Run: headless pygame with SDL's dummy video driver; simulated clock (each Clock.tick advances the game by its frame time, no real sleeping); random seed 0; keys injected as events and as key.get_pressed() state; mouse plan: one left click at the window centre at the start of phase 2, then a move to the lower-right quarter at the start of phase 3.
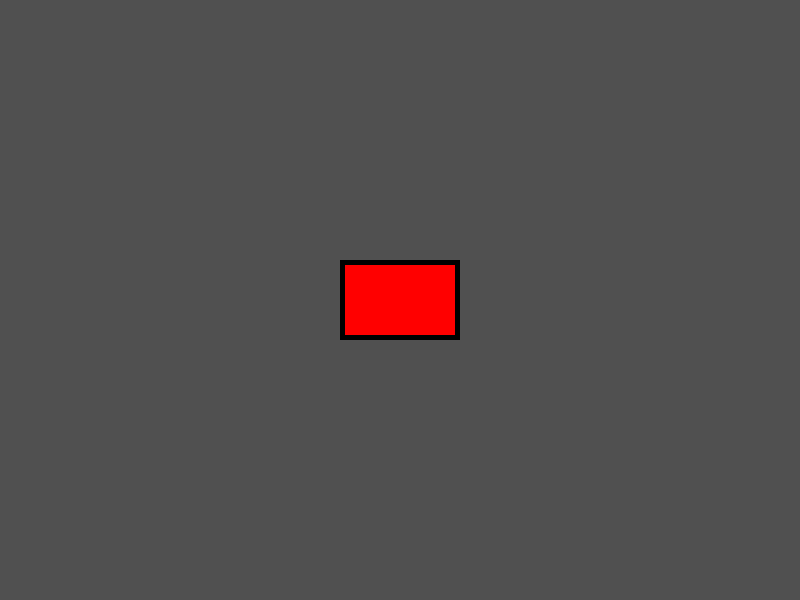
Frame 1 of 4 · flips 1–60 · no input
Frame 2 of 4 · flips 61–180 · clicked the window centre · tapped SPACE, RETURN · held RIGHT (→), D · screen unchanged from frame 1, image omitted
Frame 3 of 4 · flips 181–300 · moved the mouse to the lower-right quarter · held DOWN (↓), S · screen unchanged from frame 2, image omitted
Frame 4 of 4 · flips 301–420 · held LEFT (←), A, UP (↑), W · screen unchanged from frame 3, image omitted

The pygame program that drew these frames:

#!/usr/bin/env python

import pygame
from pygame.locals import *

#globals
BACKGROUND = 80, 80, 80 #grey background. All caps because it is a constant.
SCREEN_SIZE = 800, 600 #a tuple
FPS = 30 #frames per second
RECT_SIZE = 120, 80 #a tuple

#initialize
pygame.init()
screen = pygame.display.set_mode(SCREEN_SIZE)
clock = pygame.time.Clock()

#setup game objects
bounds = screen.get_rect()

rect = pygame.Rect((0,0,), RECT_SIZE)
rect.center = bounds.center
grabbed = False

clock = pygame.time.Clock()
done = False
while not done:
    #input
    for evt in pygame.event.get():
        if evt.type == QUIT:
            done = True
        elif evt.type == KEYDOWN and evt.key == K_ESCAPE:
            done = True
        elif evt.type == MOUSEBUTTONDOWN:
            #makes sure mouse is in the rectangle
            if rect.collidepoint(pygame.mouse.get_pos()):
                grabbed = True
        elif evt.type == MOUSEBUTTONUP:
            grabbed = False

    if grabbed:
        rect.center = pygame.mouse.get_pos()
        rect.clamp_ip(bounds)

    #draw
    screen.fill(BACKGROUND) #redraws screen
    pygame.draw.rect(screen, (255,0,0), rect)
    pygame.draw.rect(screen, (0,0,0), rect, 5) #5 is the width
    
    #refresh
    pygame.display.flip()
    clock.tick(FPS)
